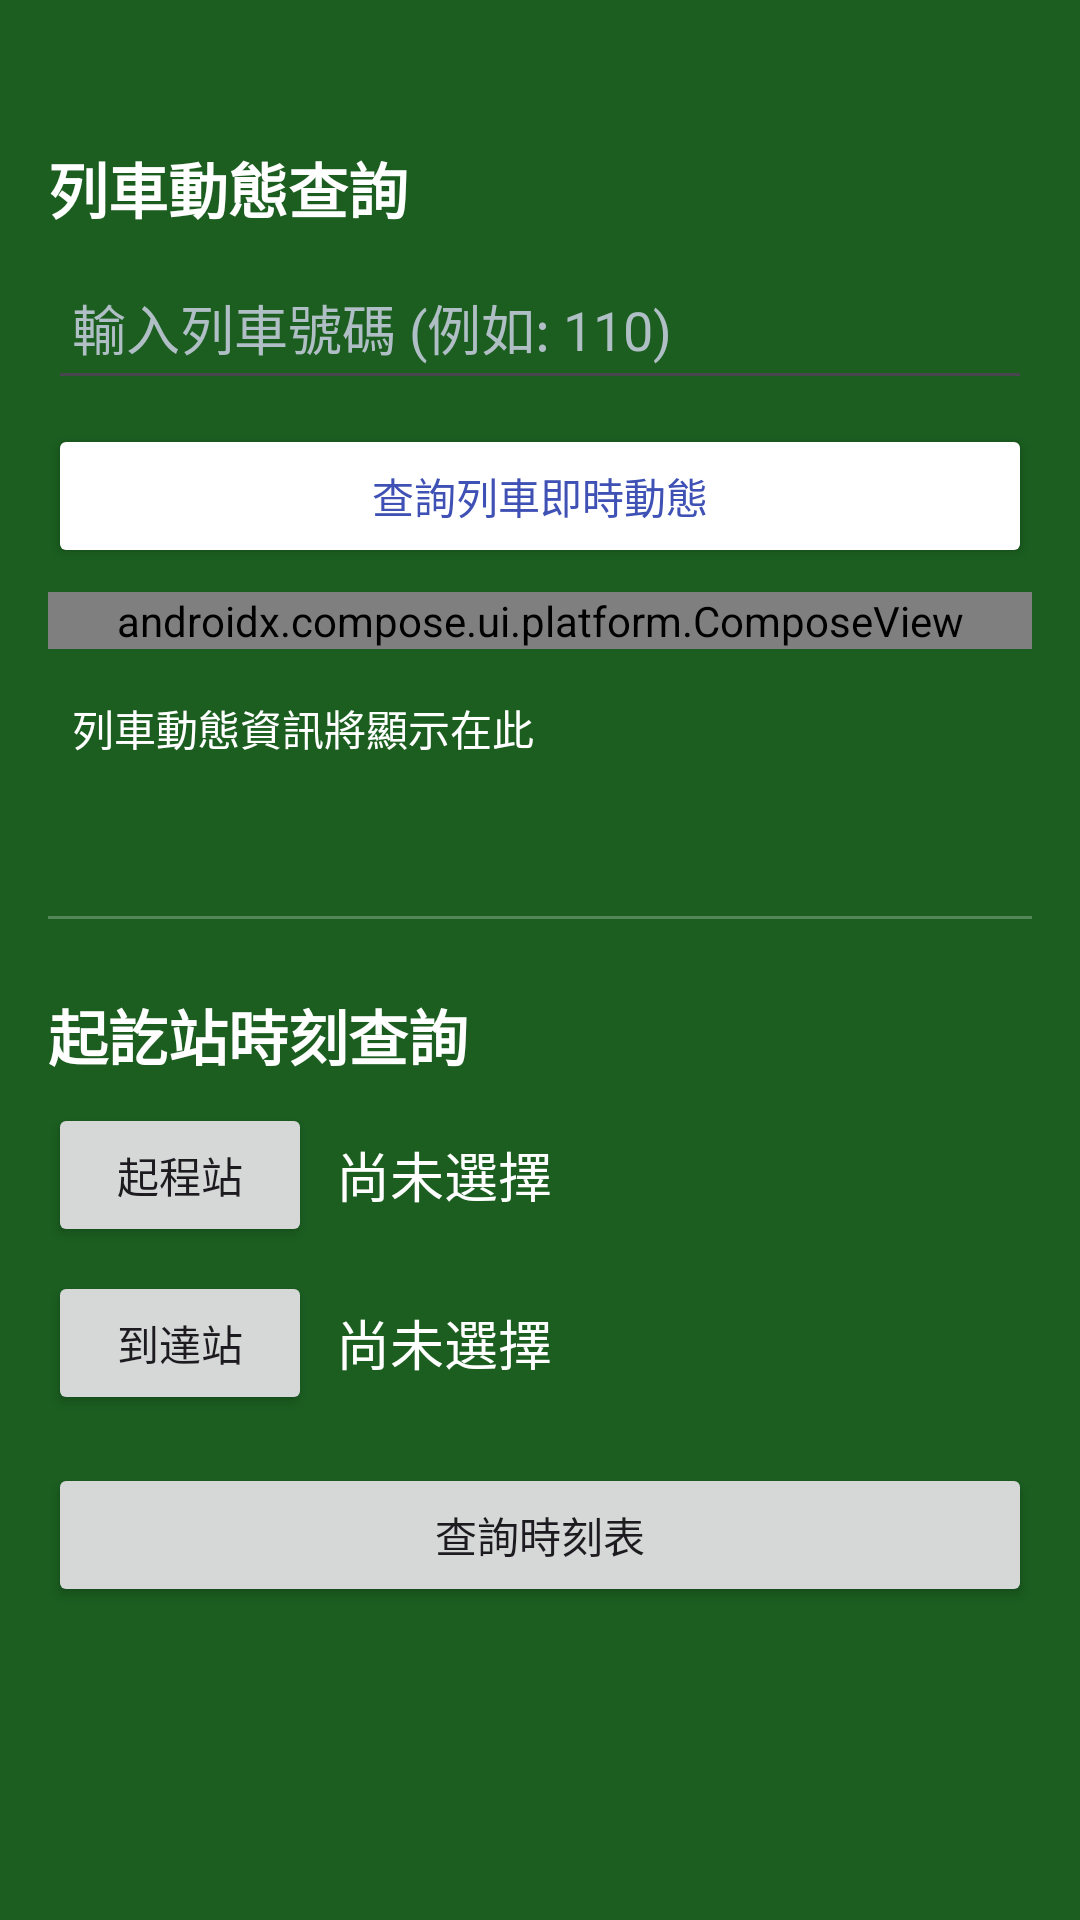

This screen was rendered from an Android layout file. Write that file and the resources it references.
<!-- AndroidManifest.xml: application theme Theme.TraRailwaySalaryApp -->
<!-- res/layout/fragment_train_timetable.xml -->
<?xml version="1.0" encoding="utf-8"?>
<androidx.core.widget.NestedScrollView xmlns:android="http://schemas.android.com/apk/res/android"
    xmlns:app="http://schemas.android.com/apk/res-auto"
    xmlns:tools="http://schemas.android.com/tools"
    android:layout_width="match_parent"
    android:layout_height="match_parent"
    android:fillViewport="true"
    android:background="@color/page_background_dark_green"
    tools:context=".ui.TrainTimetableFragment">

    <LinearLayout
        android:layout_width="match_parent"
        android:layout_height="wrap_content"
        android:orientation="vertical"
        android:padding="16dp">

        
        <TextView
            android:layout_width="wrap_content"
            android:layout_height="wrap_content"
            android:text="列車動態查詢"
            android:textColor="@android:color/white"
            android:textSize="20sp"
            android:textStyle="bold"
            android:layout_marginTop="32dp"/>

        <EditText
            android:id="@+id/trainNoEditText"
            android:layout_width="match_parent"
            android:layout_height="wrap_content"
            android:hint="輸入列車號碼 (例如: 110)"
            android:inputType="number"
            android:minHeight="48dp"
            android:padding="8dp"
            android:textColor="@android:color/white"
            android:textColorHint="#B0BEC5"
            android:layout_marginTop="8dp"/>

        <Button
            android:id="@+id/queryStatusButton"
            android:layout_width="match_parent"
            android:layout_height="wrap_content"
            android:text="查詢列車即時動態"
            android:textColor="#3F51B5"
            android:backgroundTint="@android:color/white"
            android:layout_marginTop="8dp"/>

        <androidx.compose.ui.platform.ComposeView
            android:id="@+id/trainRouteComposeView"
            android:layout_width="match_parent"
            android:layout_height="wrap_content"
            android:layout_marginTop="8dp" />

        <TextView
            android:id="@+id/statusResultTextView"
            android:layout_width="match_parent"
            android:layout_height="wrap_content"
            android:layout_marginTop="8dp"
            android:text="列車動態資訊將顯示在此"
            android:textSize="14sp"
            android:textColor="@android:color/white"
            android:padding="8dp" />

        <TextView
            android:id="@+id/statusErrorMessageTextView"
            android:layout_width="match_parent"
            android:layout_height="wrap_content"
            android:textColor="#FF8A80"
            android:textSize="12sp"
            android:layout_marginTop="4dp"/>

        <View
            android:layout_width="match_parent"
            android:layout_height="1dp"
            android:background="#40FFFFFF"
            android:layout_marginTop="24dp"
            android:layout_marginBottom="24dp"/>

        
        <TextView
            android:layout_width="wrap_content"
            android:layout_height="wrap_content"
            android:text="起訖站時刻查詢"
            android:textColor="@android:color/white"
            android:textSize="20sp"
            android:textStyle="bold"
            android:layout_marginBottom="8dp"/>

        <LinearLayout
            android:layout_width="match_parent"
            android:layout_height="wrap_content"
            android:orientation="horizontal"
            android:gravity="center_vertical">
            <Button
                android:id="@+id/button_start_station"
                android:layout_width="wrap_content"
                android:layout_height="wrap_content"
                android:text="起程站" />
            <TextView
                android:id="@+id/text_start_station"
                android:layout_width="match_parent"
                android:layout_height="wrap_content"
                android:layout_marginStart="8dp"
                android:text="尚未選擇"
                android:textSize="18sp"
                android:textColor="@android:color/white" />
        </LinearLayout>

        <LinearLayout
            android:layout_width="match_parent"
            android:layout_height="wrap_content"
            android:orientation="horizontal"
            android:gravity="center_vertical"
            android:layout_marginTop="8dp">
            <Button
                android:id="@+id/button_arrival_station"
                android:layout_width="wrap_content"
                android:layout_height="wrap_content"
                android:text="到達站" />
            <TextView
                android:id="@+id/text_arrival_station"
                android:layout_width="match_parent"
                android:layout_height="wrap_content"
                android:layout_marginStart="8dp"
                android:text="尚未選擇"
                android:textSize="18sp"
                android:textColor="@android:color/white" />
        </LinearLayout>

        <Button
            android:id="@+id/button_query_timetable"
            android:layout_width="match_parent"
            android:layout_height="wrap_content"
            android:layout_marginTop="16dp"
            android:text="查詢時刻表" />

        <ProgressBar
            android:id="@+id/progress_bar"
            android:layout_width="wrap_content"
            android:layout_height="wrap_content"
            android:layout_gravity="center"
            android:layout_marginTop="16dp"
            android:visibility="gone" />

        <androidx.recyclerview.widget.RecyclerView
            android:id="@+id/recycler_view_timetable"
            android:layout_width="match_parent"
            android:layout_height="wrap_content"
            android:layout_marginTop="16dp"
            android:nestedScrollingEnabled="false" />

    </LinearLayout>
</androidx.core.widget.NestedScrollView>
<!-- resources referenced by this layout -->
<resources>
  <color name="page_background_dark_green">#1B5E20</color>
  <style name="Theme.TraRailwaySalaryApp" parent="Theme.Material3.DayNight.NoActionBar">
          
          <item name="colorPrimary">@color/md_theme_light_primary</item>
          <item name="colorOnPrimary">@color/md_theme_light_onPrimary</item>
          <item name="colorPrimaryContainer">@color/md_theme_light_primaryContainer</item>
          <item name="colorOnPrimaryContainer">@color/md_theme_light_onPrimaryContainer</item>
  
          
          <item name="colorSecondary">@color/md_theme_light_secondary</item>
          <item name="colorOnSecondary">@color/md_theme_light_onSecondary</item>
          <item name="colorSecondaryContainer">@color/md_theme_light_secondaryContainer</item>
          <item name="colorOnSecondaryContainer">@color/md_theme_light_onSecondaryContainer</item>
  
          
          <item name="colorBackground">@color/md_theme_light_background</item>
          <item name="colorOnBackground">@color/md_theme_light_onBackground</item>
          <item name="colorSurface">@color/md_theme_light_surface</item>
          <item name="colorOnSurface">@color/md_theme_light_onSurface</item>
  
          
          <item name="colorError">@color/md_theme_light_error</item>
          <item name="colorOnError">@color/md_theme_light_onError</item>
          <item name="colorErrorContainer">@color/md_theme_light_errorContainer</item>
          <item name="colorOnErrorContainer">@color/md_theme_light_onErrorContainer</item>
  
          
          <item name="android:statusBarColor" tools:targetApi="l">?attr/colorPrimary</item>
          <item name="android:navigationBarColor" tools:targetApi="l">?attr/colorSurface</item>
      </style>
  <color name="md_theme_light_primary">#FFB951</color>
  <color name="md_theme_light_onPrimary">#452B00</color>
  <color name="md_theme_light_primaryContainer">#FFDDB3</color>
  <color name="md_theme_light_onPrimaryContainer">#2D1600</color>
  <color name="md_theme_light_secondary">#DDC2A1</color>
  <color name="md_theme_light_onSecondary">#3E2D16</color>
  <color name="md_theme_light_secondaryContainer">#F9E0BB</color>
  <color name="md_theme_light_onSecondaryContainer">#251A04</color>
  <color name="md_theme_light_background">#FFFBFF</color>
  <color name="md_theme_light_onBackground">#1C1B1F</color>
  <color name="md_theme_light_surface">#FFFBFF</color>
  <color name="md_theme_light_onSurface">#1C1B1F</color>
  <color name="md_theme_light_error">#B3261E</color>
  <color name="md_theme_light_onError">#FFFFFF</color>
  <color name="md_theme_light_errorContainer">#F9DEDC</color>
  <color name="md_theme_light_onErrorContainer">#410E0B</color>
</resources>
